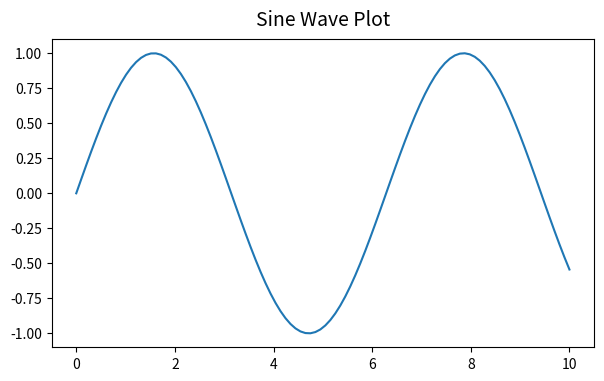
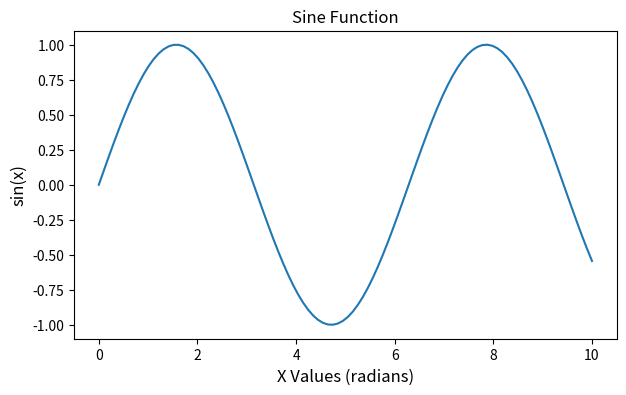
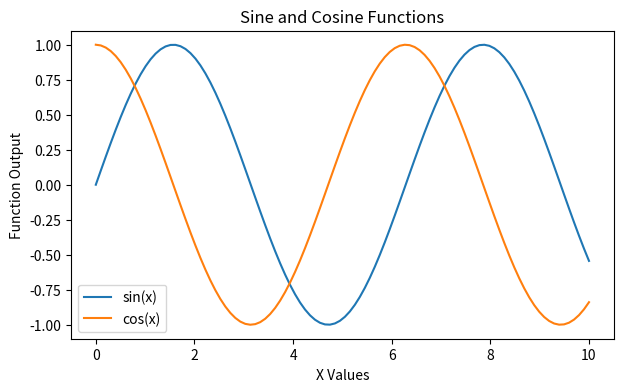
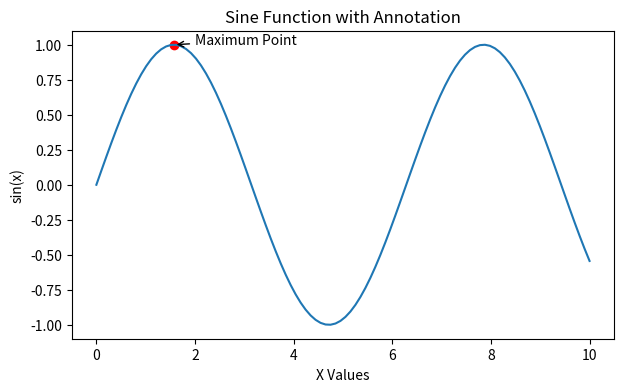
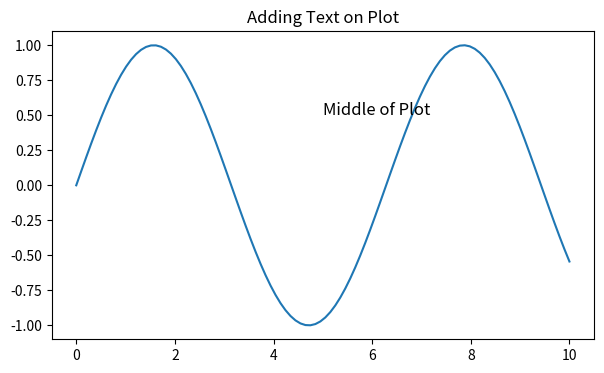

The script that saved these images, in order:
import matplotlib.pyplot as plt
import numpy as np

x = np.linspace(0, 10, 100)
y = np.sin(x)

plt.figure(figsize=(7,4))
plt.plot(x, y)
plt.title("Sine Wave Plot", fontsize=14, pad=10)
plt.show()

plt.figure(figsize=(7,4))
plt.plot(x, y)
plt.title("Sine Function")
plt.xlabel("X Values (radians)", fontsize=12)
plt.ylabel("sin(x)", fontsize=12)
plt.show()

plt.figure(figsize=(7,4))
plt.plot(x, np.sin(x), label="sin(x)")
plt.plot(x, np.cos(x), label="cos(x)")
plt.title("Sine and Cosine Functions")
plt.xlabel("X Values")
plt.ylabel("Function Output")
plt.legend()
plt.show()

plt.figure(figsize=(7,4))
plt.plot(x, y)

# Find max value of sin(x)
x_max = np.pi/2
y_max = np.sin(x_max)

plt.scatter(x_max, y_max, color="red")
plt.annotate(
    "Maximum Point",
    xy=(x_max, y_max),
    xytext=(2, 1),
    arrowprops={"arrowstyle": "->"}
)

plt.title("Sine Function with Annotation")
plt.xlabel("X Values")
plt.ylabel("sin(x)")
plt.show()

plt.figure(figsize=(7,4))
plt.plot(x, y)
plt.text(5, 0.5, "Middle of Plot", fontsize=12)
plt.title("Adding Text on Plot")
plt.show()